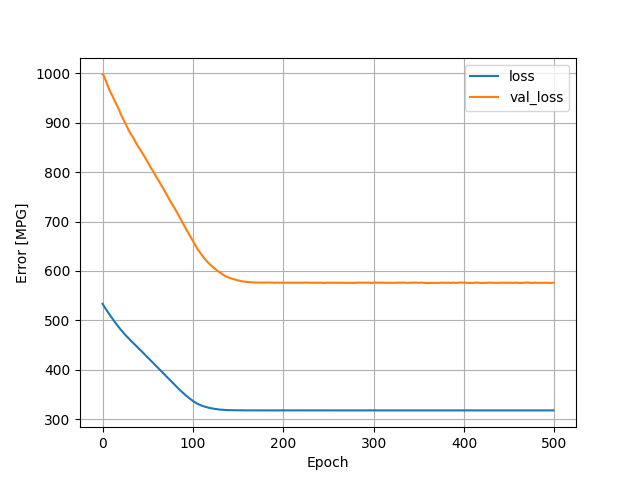

Source data for this figure (header and first rows):
, loss, val_loss, epoch
0, 533.5, 997.9, 0
1, 530.4, 996.6, 1
2, 527.5, 992.4, 2
3, 524.8, 988, 3
4, 522, 983.2, 4
5, 519.2, 978.1, 5
6, 516.5, 973.6, 6
7, 513.8, 969.6, 7
8, 511.2, 965.2, 8
9, 508.5, 961, 9
10, 505.8, 957.7, 10
11, 503.3, 954.3, 11
12, 500.7, 950, 12
13, 498.2, 945.9, 13
14, 495.7, 942.1, 14
15, 493.3, 938.6, 15
16, 490.9, 934.9, 16
17, 488.4, 931.3, 17
18, 486.1, 927, 18
19, 483.7, 922.4, 19
20, 481.5, 918, 20
21, 479.3, 914, 21
22, 477.2, 910.3, 22
23, 475.1, 907, 23
24, 473, 902.8, 24
25, 471, 898.9, 25
26, 469.1, 895.5, 26
27, 467.2, 892.2, 27
28, 465.3, 888.7, 28
29, 463.4, 884.5, 29
30, 461.5, 881.3, 30
31, 459.6, 877.8, 31
32, 457.8, 874.9, 32
33, 456, 872.5, 33
34, 454.2, 869.5, 34
35, 452.3, 866.1, 35
36, 450.5, 862.5, 36
37, 448.8, 859.4, 37
38, 446.9, 856.2, 38
39, 445.1, 853.4, 39
40, 443.3, 850.2, 40
41, 441.5, 847.6, 41
42, 439.7, 844.8, 42
43, 437.9, 841.8, 43
44, 436, 838.5, 44
45, 434.2, 835.8, 45
46, 432.3, 832.7, 46
47, 430.5, 829.8, 47
48, 428.6, 826.7, 48
49, 426.7, 823.6, 49
50, 424.9, 820.2, 50
51, 423.2, 817.3, 51
52, 421.3, 813.7, 52
53, 419.4, 810.3, 53
54, 417.6, 807.6, 54
55, 415.8, 804.5, 55
56, 413.9, 801.3, 56
57, 412.2, 798.7, 57
58, 410.2, 795.1, 58
59, 408.3, 791.8, 59
... 440 more rows
